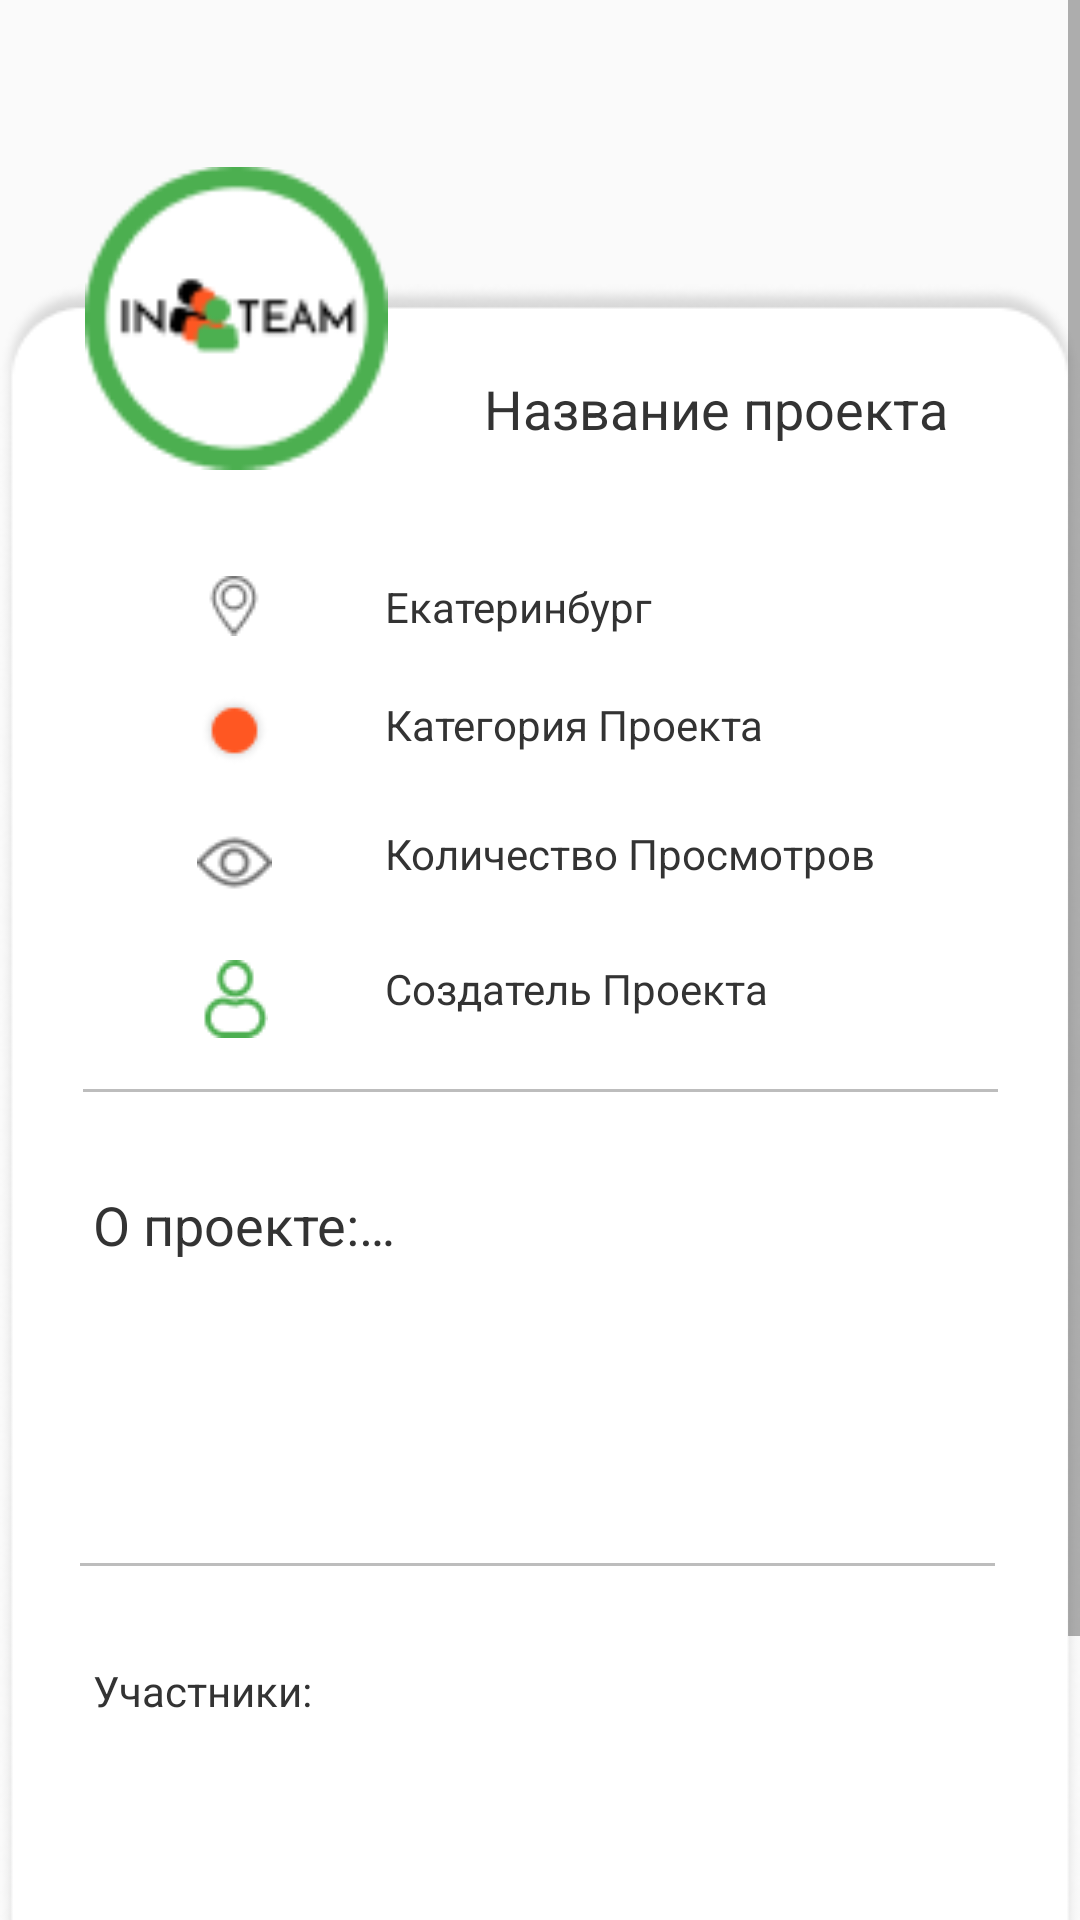

Layout XML and referenced resources for this Android screen:
<!-- AndroidManifest.xml: application theme AppTheme -->
<!-- res/layout/project_profile.xml -->
<?xml version="1.0" encoding="utf-8"?>
<androidx.constraintlayout.widget.ConstraintLayout
    xmlns:android="http://schemas.android.com/apk/res/android"
    xmlns:app="http://schemas.android.com/apk/res-auto"
    xmlns:tools="http://schemas.android.com/tools"
    android:layout_width="match_parent"
    android:layout_height="match_parent">

    <ScrollView
        android:layout_width="0dp"
        android:layout_height="0dp"
        app:layout_constraintBottom_toBottomOf="parent"
        app:layout_constraintEnd_toEndOf="parent"
        app:layout_constraintStart_toStartOf="parent"
        app:layout_constraintTop_toTopOf="parent">

        <androidx.constraintlayout.widget.ConstraintLayout
            android:layout_width="match_parent"
            android:layout_height="wrap_content">

            <ImageView
                android:id="@+id/project_background"
                android:layout_width="wrap_content"
                android:layout_height="wrap_content"
                android:layout_marginTop="92dp"
                android:contentDescription="@string/background_user_decription"
                app:layout_constraintEnd_toEndOf="parent"
                app:layout_constraintHorizontal_bias="0.52"
                app:layout_constraintStart_toStartOf="parent"
                app:layout_constraintTop_toTopOf="parent"
                app:srcCompat="@drawable/project_background" />

            <ImageView
                android:id="@+id/project_avatar"
                android:layout_width="101dp"
                android:layout_height="108dp"
                android:layout_marginTop="52dp"
                android:contentDescription="@string/projects_decription"
                app:layout_constraintEnd_toEndOf="@+id/project_background"
                app:layout_constraintHorizontal_bias="0.11"
                app:layout_constraintStart_toStartOf="@+id/project_background"
                app:layout_constraintTop_toTopOf="parent"
                app:srcCompat="@drawable/project_avatar" />

            <TextView
                android:id="@+id/project_name"
                android:layout_width="wrap_content"
                android:layout_height="wrap_content"
                android:layout_marginStart="32dp"
                android:layout_marginLeft="32dp"
                android:layout_marginTop="32dp"
                android:text="@string/project_name_placeholder"
                android:textSize="18sp"
                app:layout_constraintEnd_toEndOf="@+id/project_background"
                app:layout_constraintHorizontal_bias="0.0"
                app:layout_constraintStart_toEndOf="@+id/project_avatar"
                app:layout_constraintTop_toTopOf="@+id/project_background" />

            <ImageView
                android:id="@+id/geolocation_icon"
                android:layout_width="wrap_content"
                android:layout_height="wrap_content"
                android:layout_marginTop="32dp"
                android:contentDescription="@string/geolocation_description"
                app:layout_constraintEnd_toEndOf="@+id/project_background"
                app:layout_constraintHorizontal_bias="0.2"
                app:layout_constraintStart_toStartOf="@+id/project_background"
                app:layout_constraintTop_toBottomOf="@+id/project_avatar"
                app:srcCompat="@drawable/geolocation" />

            <TextView
                android:id="@+id/geolocation_text"
                android:layout_width="160dp"
                android:layout_height="wrap_content"
                android:text="@string/geolocation_placeholder"
                android:textSize="14sp"
                app:layout_constraintBottom_toBottomOf="@+id/geolocation_icon"
                app:layout_constraintEnd_toEndOf="@+id/project_background"
                app:layout_constraintHorizontal_bias="0.36"
                app:layout_constraintStart_toEndOf="@+id/geolocation_icon"
                app:layout_constraintTop_toTopOf="@+id/geolocation_icon" />

            <ImageView
                android:id="@+id/category_icon"
                android:layout_width="wrap_content"
                android:layout_height="wrap_content"
                android:layout_marginTop="20dp"
                android:contentDescription="@string/category_description"
                app:layout_constraintEnd_toEndOf="@+id/geolocation_icon"
                app:layout_constraintStart_toStartOf="@+id/geolocation_icon"
                app:layout_constraintTop_toBottomOf="@+id/geolocation_icon"
                app:srcCompat="@drawable/project_category" />

            <TextView
                android:id="@+id/category_text"
                android:layout_width="wrap_content"
                android:layout_height="wrap_content"
                android:text="@string/category_placeholder"
                app:layout_constraintBottom_toBottomOf="@+id/category_icon"
                app:layout_constraintEnd_toEndOf="@+id/project_background"
                app:layout_constraintHorizontal_bias="0.0"
                app:layout_constraintStart_toStartOf="@+id/geolocation_text"
                app:layout_constraintTop_toTopOf="@+id/category_icon"
                app:layout_constraintVertical_bias="0.0" />

            <ImageView
                android:id="@+id/views_icon"
                android:layout_width="wrap_content"
                android:layout_height="wrap_content"
                android:layout_marginTop="20dp"
                android:contentDescription="@string/views_description"
                app:layout_constraintEnd_toEndOf="@+id/category_icon"
                app:layout_constraintStart_toStartOf="@+id/category_icon"
                app:layout_constraintTop_toBottomOf="@+id/category_icon"
                app:srcCompat="@drawable/views_counter" />

            <TextView
                android:id="@+id/views_count_text"
                android:layout_width="wrap_content"
                android:layout_height="wrap_content"
                android:text="@string/views_placeholder"
                app:layout_constraintBottom_toBottomOf="@+id/views_icon"
                app:layout_constraintEnd_toEndOf="@+id/project_background"
                app:layout_constraintHorizontal_bias="0.0"
                app:layout_constraintStart_toStartOf="@+id/category_text"
                app:layout_constraintTop_toTopOf="@+id/views_icon"
                app:layout_constraintVertical_bias="0.0" />

            <ImageView
                android:id="@+id/project_owner_icon"
                android:layout_width="wrap_content"
                android:layout_height="wrap_content"
                android:layout_marginTop="20dp"
                android:contentDescription="@string/project_owner_description"
                app:layout_constraintEnd_toEndOf="@+id/views_icon"
                app:layout_constraintStart_toStartOf="@+id/views_icon"
                app:layout_constraintTop_toBottomOf="@+id/views_icon"
                app:srcCompat="@drawable/project_owner_icon" />

            <TextView
                android:id="@+id/textView4"
                android:layout_width="wrap_content"
                android:layout_height="wrap_content"
                android:text="@string/project_owner_placeholder"
                app:layout_constraintBottom_toBottomOf="@+id/project_owner_icon"
                app:layout_constraintEnd_toEndOf="@+id/project_background"
                app:layout_constraintHorizontal_bias="0.0"
                app:layout_constraintStart_toStartOf="@+id/views_count_text"
                app:layout_constraintTop_toTopOf="@+id/project_owner_icon"
                app:layout_constraintVertical_bias="0.0" />

            <ImageView
                android:id="@+id/dividing_line"
                android:layout_width="wrap_content"
                android:layout_height="wrap_content"
                android:layout_marginTop="24dp"
                android:contentDescription="@string/dividing_line"
                app:layout_constraintEnd_toEndOf="@+id/project_background"
                app:layout_constraintStart_toStartOf="@+id/project_background"
                app:layout_constraintTop_toBottomOf="@+id/textView4"
                app:srcCompat="@drawable/dividing_line" />

            <ImageView
                android:id="@+id/dividing_line2"
                android:layout_width="wrap_content"
                android:layout_height="wrap_content"
                android:layout_marginTop="32dp"
                android:contentDescription="@string/dividing_line"
                app:layout_constraintEnd_toEndOf="@+id/project_background"
                app:layout_constraintHorizontal_bias="0.482"
                app:layout_constraintStart_toStartOf="@+id/project_background"
                app:layout_constraintTop_toBottomOf="@+id/about_project_text"
                app:srcCompat="@drawable/dividing_line" />

            <TextView
                android:id="@+id/about_project_text"
                android:layout_width="298dp"
                android:layout_height="93dp"
                android:layout_marginTop="32dp"
                android:text="@string/about_project_placeholder"
                android:textSize="18sp"
                app:layout_constraintEnd_toEndOf="@+id/project_background"
                app:layout_constraintStart_toStartOf="@+id/project_background"
                app:layout_constraintTop_toBottomOf="@+id/dividing_line" />

            <TextView
                android:id="@+id/textView5"
                android:layout_width="wrap_content"
                android:layout_height="wrap_content"
                android:layout_marginTop="32dp"
                android:text="@string/participants_list"
                app:layout_constraintEnd_toEndOf="@+id/project_background"
                app:layout_constraintHorizontal_bias="0.0"
                app:layout_constraintStart_toStartOf="@+id/about_project_text"
                app:layout_constraintTop_toBottomOf="@+id/dividing_line2" />

            <LinearLayout
                android:id="@+id/participants_list"
                android:layout_width="wrap_content"
                android:layout_height="wrap_content"
                android:layout_marginTop="16dp"
                android:orientation="vertical"
                app:layout_constraintEnd_toEndOf="@+id/about_project_text"
                app:layout_constraintStart_toStartOf="@+id/about_project_text"
                app:layout_constraintTop_toBottomOf="@+id/textView5"></LinearLayout>

        </androidx.constraintlayout.widget.ConstraintLayout>
    </ScrollView>

</androidx.constraintlayout.widget.ConstraintLayout>
<!-- resources referenced by this layout -->
<resources>
  <!-- drawable dividing_line: png bitmap (drawable-v24, 135 bytes) -->
  <!-- drawable geolocation: png bitmap (drawable-v24, 635 bytes) -->
  <!-- drawable project_avatar: png bitmap (drawable, 5408 bytes) -->
  <!-- drawable project_background: png bitmap (drawable, 12939 bytes) -->
  <!-- drawable project_category: png bitmap (drawable, 857 bytes) -->
  <!-- drawable project_owner_icon: png bitmap (drawable, 698 bytes) -->
  <!-- drawable views_counter: png bitmap (drawable, 768 bytes) -->
  <string name="about_project_placeholder">О проекте:…</string>
  <string name="background_user_decription">userBack</string>
  <string name="category_description">КатегорияПроекта</string>
  <string name="category_placeholder">Категория Проекта</string>
  <string name="dividing_line">Линия</string>
  <string name="geolocation_description">Екатеринбург</string>
  <string name="geolocation_placeholder">Екатеринбург</string>
  <string name="participants_list">Участники:</string>
  <string name="project_name_placeholder">Название проекта</string>
  <string name="project_owner_description">СоздательПроекта</string>
  <string name="project_owner_placeholder">Создатель Проекта</string>
  <string name="projects_decription">Проекты</string>
  <string name="views_description">КоличествоПросмотров</string>
  <string name="views_placeholder">Количество Просмотров</string>
  <style name="AppTheme" parent="Theme.AppCompat.Light.DarkActionBar">
          
          <item name="colorPrimary">@color/colorPrimary</item>
          <item name="colorPrimaryDark">@color/colorPrimaryDark</item>
          <item name="colorAccent">@color/colorAccent</item>
          <item name="android:textColor">#333333</item>
      </style>
  <color name="colorPrimary">#6200EE</color>
  <color name="colorPrimaryDark">#3700B3</color>
  <color name="colorAccent">#03DAC5</color>
</resources>
